Dataset: 600x600data (GitHub, AndyWang1996/DeepLearningProjectGroup4). Classes: normal, pneumonia.

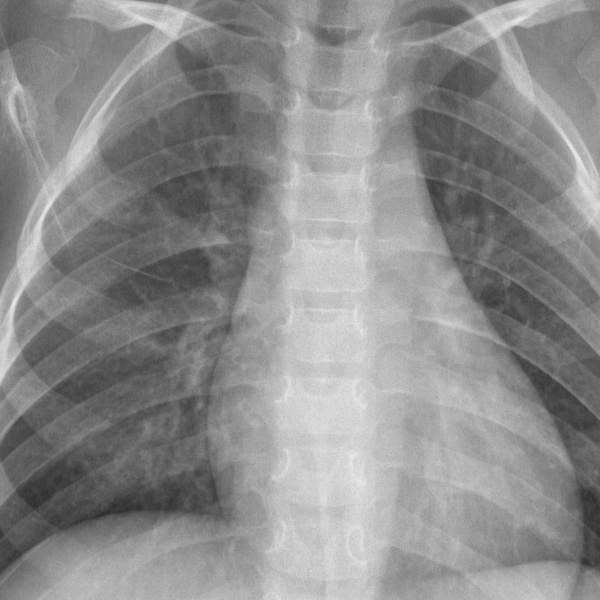
Label: normal

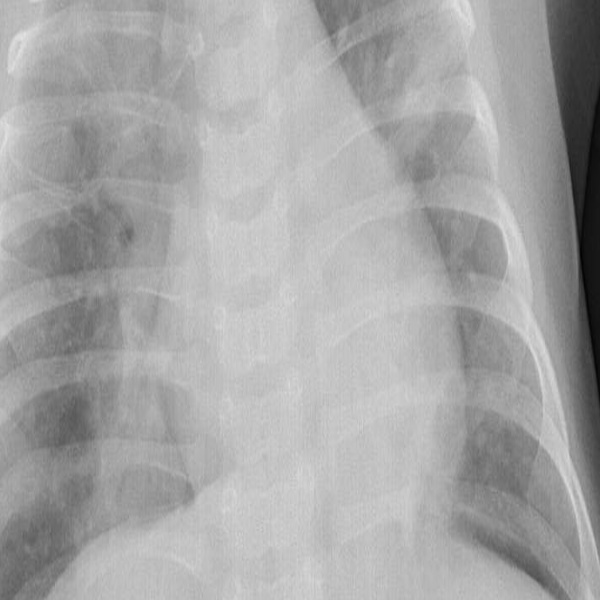
Label: pneumonia

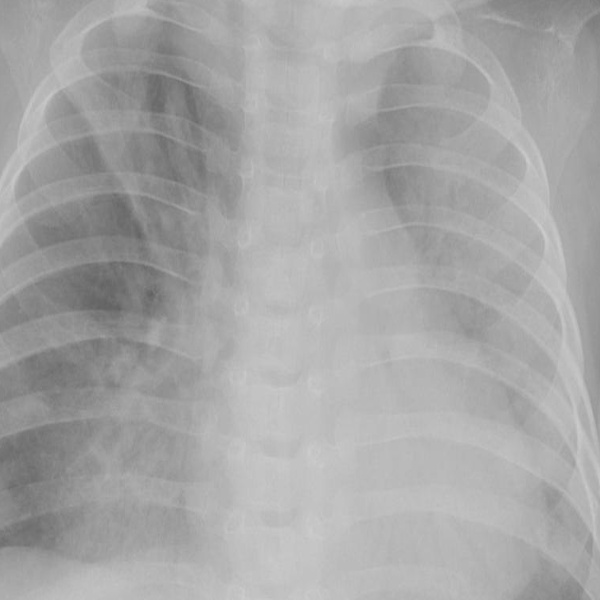
Label: pneumonia

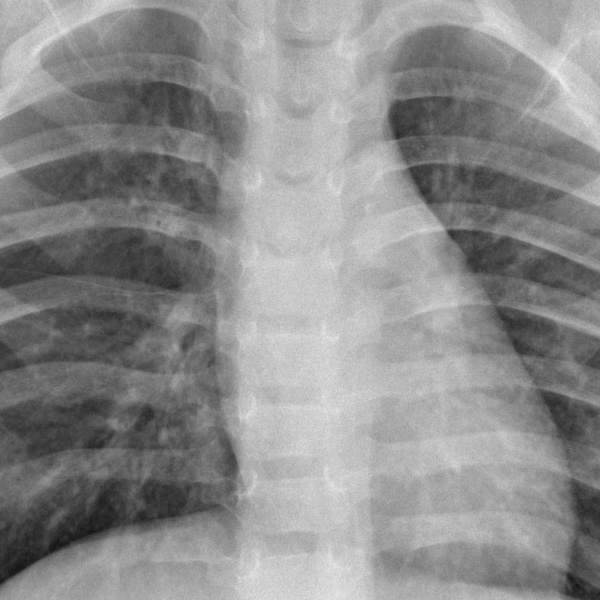
Label: normal

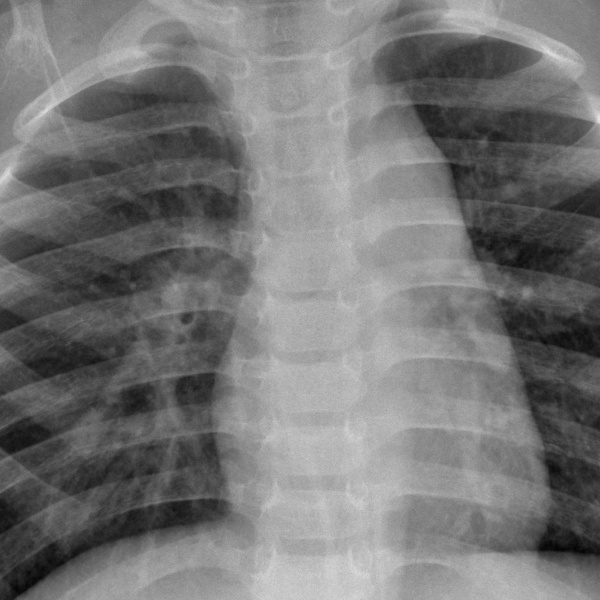
Label: normal

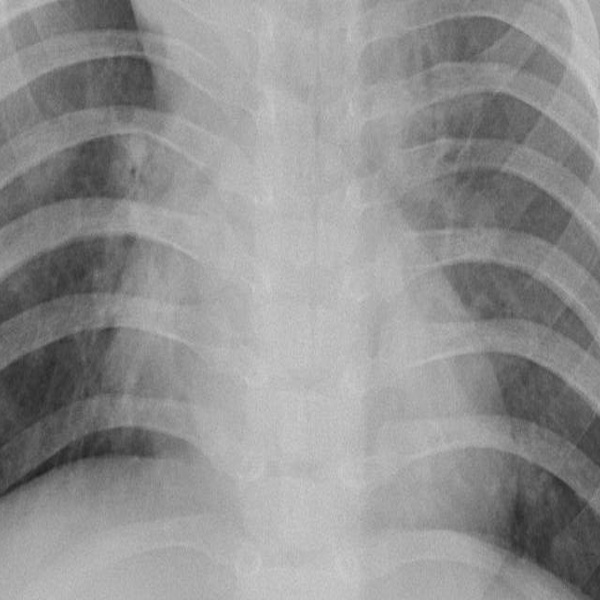
Label: pneumonia
